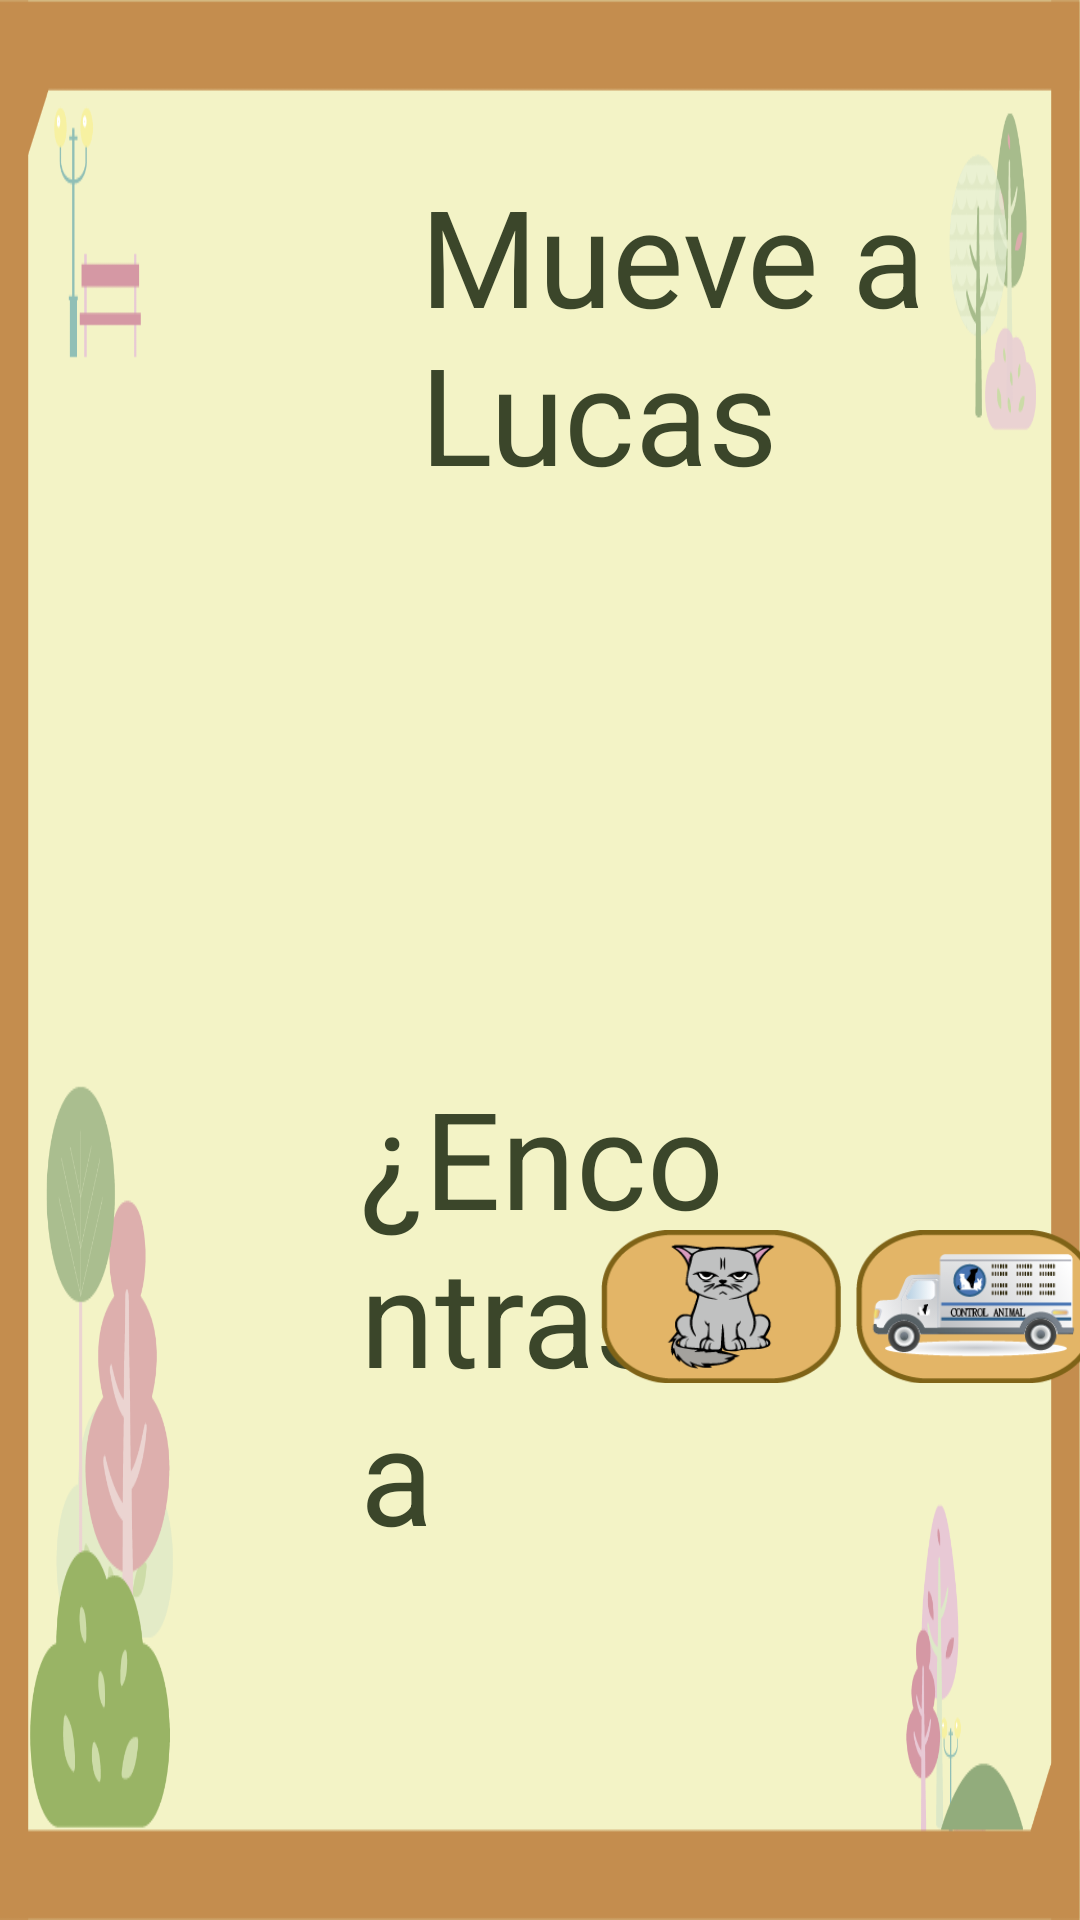

This screen was rendered from an Android layout file. Write that file and the resources it references.
<!-- AndroidManifest.xml: application theme Theme.AppCompat.NoActionBar -->
<!-- res/layout/activity_instrucciones.xml -->
<?xml version="1.0" encoding="utf-8"?>
<LinearLayout
    xmlns:android="http://schemas.android.com/apk/res/android"
    xmlns:app="http://schemas.android.com/apk/res-auto"
    xmlns:tools="http://schemas.android.com/tools"
    android:id="@+id/instrucciones_layout"
    android:layout_width="match_parent"
    android:layout_height="match_parent"
    android:background="@drawable/fondo6"
    android:orientation="vertical"

    tools:context=".Instrucciones"
    >

    <LinearLayout
        android:id="@+id/content_layout1"
        android:layout_width="match_parent"
        android:layout_height="wrap_content"
        android:orientation="horizontal"
        >

        <TextView
            android:id="@+id/txt_mov_msj"
            android:layout_width="wrap_content"
            android:layout_height="wrap_content"
            android:layout_marginLeft="140dp"
            android:layout_marginTop="55dp"
            android:text="Mueve a Lucas"
            android:textColor="#3B462A"
            android:textSize="45dp" />

        <TextView
            android:id="@+id/txt_steps"
            android:layout_width="wrap_content"
            android:layout_height="wrap_content"
            android:layout_marginLeft="8dp"
            android:layout_marginTop="55dp"
            android:text="5"
            android:textColor="#3B462A"
            android:textSize="45dp"
            app:layout_constraintStart_toEndOf="@+id/txt_mov_msj"
            app:layout_constraintTop_toTopOf="parent" />

        <ImageView
            android:id="@+id/pasos"
            android:layout_width="35dp"
            android:layout_height="35dp"
            android:layout_marginLeft="8dp"
            android:layout_marginTop="60dp"
            android:scaleType="centerInside"
            android:src="@drawable/pasos"
            app:layout_constraintStart_toEndOf="@+id/txt_steps"
            app:layout_constraintTop_toTopOf="parent" />

        <TextView
            android:id="@+id/txt_hacia"
            android:layout_width="wrap_content"
            android:layout_height="wrap_content"
            android:layout_marginLeft="8dp"
            android:layout_marginTop="55dp"
            android:text="hacia"
            android:textColor="#3B462A"
            android:textSize="45dp"
            app:layout_constraintStart_toEndOf="@+id/pasos"
            app:layout_constraintTop_toTopOf="parent" />

        <ImageView
            android:id="@+id/direccion"
            android:layout_width="45dp"
            android:layout_height="45dp"
            android:layout_marginLeft="8dp"
            android:layout_marginTop="55dp"
            android:scaleType="centerInside"
            android:src="@drawable/flechaabajo"
            app:layout_constraintStart_toEndOf="@+id/txt_hacia"
            app:layout_constraintTop_toTopOf="parent" />
    </LinearLayout>

    <LinearLayout
        android:id="@+id/content_layout2"
        android:layout_width="match_parent"
        android:layout_height="wrap_content"
        android:orientation="horizontal"
        >

        <TextView
            android:id="@+id/txt_encontraste_a"
            android:layout_width="wrap_content"
            android:layout_height="wrap_content"
            android:layout_marginLeft="120dp"
            android:layout_marginTop="30dp"
            android:text="¿Encontraste a "
            android:textColor="#3B462A"
            android:textSize="45dp"


            />

        <ImageView
            android:id="@+id/kira"
            android:layout_width="80dp"
            android:layout_height="70dp"
            android:layout_marginLeft="-160dp"
            android:layout_marginTop="75dp"
            android:scaleType="centerInside"
            android:src="@drawable/kira"
            />

        <ImageView
            android:id="@+id/control"
            android:layout_width="80dp"
            android:layout_height="70dp"
            android:layout_marginLeft="5dp"
            android:layout_marginTop="75dp"
            android:scaleType="centerInside"
            android:src="@drawable/controlanimal"
            />


        <TextView
            android:id="@+id/txt_o_el"
            android:layout_width="wrap_content"
            android:layout_height="wrap_content"
            android:layout_marginLeft="15dp"
            android:layout_marginTop="80dp"
            android:text="o el "
            android:textColor="#3B462A"
            android:textSize="45dp"
            />

        <ImageView
            android:id="@+id/carro"
            android:layout_width="80dp"
            android:layout_height="70dp"
            android:layout_marginLeft="10dp"
            android:layout_marginTop="75dp"
            android:scaleType="centerInside"
            android:src="@drawable/carro"

            />

        <TextView
            android:id="@+id/txt_camino"
            android:layout_width="wrap_content"
            android:layout_height="wrap_content"
            android:layout_marginLeft="-60dp"
            android:layout_marginTop="135dp"
            android:text="en tu camino? "
            android:textColor="#3B462A"
            android:textSize="45dp"
            />
    </LinearLayout>

    <LinearLayout
        android:id="@+id/content_layout3"
        android:layout_width="match_parent"
        android:layout_height="wrap_content"
        android:gravity="center_horizontal"
        android:layout_marginTop="20dp"
        >
        <Button
            android:id="@+id/no"
            android:layout_width="60dp"
            android:layout_height="50dp"
            android:textSize="35dp"
            android:textAllCaps="false"
            android:background="@drawable/no"
            android:text="No"
            android:layout_marginRight="10dp"
            />
        <Button
            android:id="@+id/fin"
            android:layout_width="60dp"
            android:layout_height="50dp"
            android:textSize="35dp"
            android:textAllCaps="false"
            android:background="@drawable/fin"
            android:text="Fin"

            />
    </LinearLayout>

    <LinearLayout
        android:id="@+id/botones"
        android:layout_width="match_parent"
        android:layout_height="match_parent"
        android:orientation="horizontal"
        android:gravity="center_vertical|right"
        android:layout_marginRight="30dp"
        >

        <Button
            android:id="@+id/siguiente"
            android:textSize="20dp"
            android:background="@drawable/siguiente"
            android:textAllCaps="false"
            android:layout_height="50dp"
            android:layout_width="90dp"
            />
    </LinearLayout>

</LinearLayout>
<!-- resources referenced by this layout -->
<resources>
  <!-- drawable carro: png bitmap (drawable, 8647 bytes) -->
  <!-- drawable controlanimal: png bitmap (drawable, 19777 bytes) -->
  <!-- drawable fin: png bitmap (drawable, 809 bytes) -->
  <!-- drawable flechaabajo: png bitmap (drawable, 4636 bytes) -->
  <!-- drawable fondo6: png bitmap (drawable, 42329 bytes) -->
  <!-- drawable kira: png bitmap (drawable, 9762 bytes) -->
  <!-- drawable no: png bitmap (drawable, 806 bytes) -->
  <!-- drawable pasos: png bitmap (drawable, 3249 bytes) -->
  <!-- drawable siguiente: png bitmap (drawable, 853 bytes) -->
</resources>
